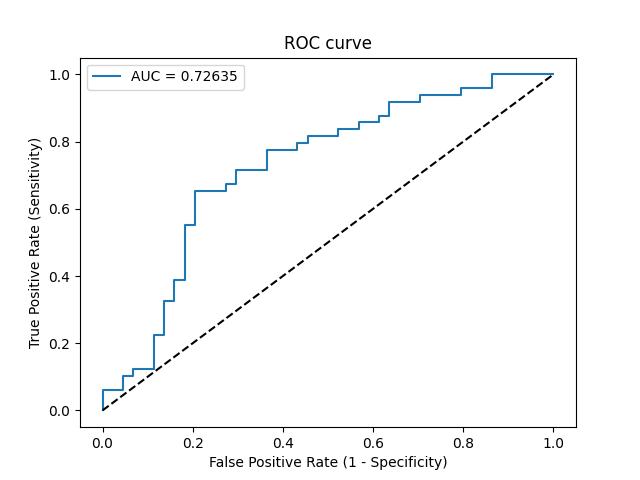

The file beside this chart, header and first rows:
Threshold, Sensitivity, Specificity, NPV, PPV
inf, 0.0, 1.0, 0.4731, 0
0.4878, 0.02041, 1.0, 0.4783, 1.0
0.4859, 0.06122, 1.0, 0.4889, 1.0
0.4834, 0.06122, 0.9545, 0.4773, 0.6
0.4818, 0.102, 0.9545, 0.4884, 0.7143
0.481, 0.102, 0.9318, 0.4824, 0.625
0.4777, 0.1224, 0.9318, 0.4881, 0.6667
0.475, 0.1224, 0.8864, 0.4756, 0.5455
0.4675, 0.2245, 0.8864, 0.5065, 0.6875
0.4665, 0.2245, 0.8636, 0.5, 0.6471
0.4632, 0.3265, 0.8636, 0.5352, 0.7273
0.4628, 0.3265, 0.8409, 0.5286, 0.6957
0.4596, 0.3878, 0.8409, 0.5522, 0.7308
0.4587, 0.3878, 0.8182, 0.5455, 0.7037
0.4492, 0.551, 0.8182, 0.6207, 0.7714
0.4472, 0.551, 0.7955, 0.614, 0.75
0.4414, 0.6531, 0.7955, 0.6731, 0.7805
0.4389, 0.6531, 0.7273, 0.6531, 0.7273
0.4361, 0.6735, 0.7273, 0.6667, 0.7333
0.4336, 0.6735, 0.7045, 0.6596, 0.7174
0.4324, 0.7143, 0.7045, 0.6889, 0.7292
0.4306, 0.7143, 0.6364, 0.6667, 0.6863
0.4276, 0.7755, 0.6364, 0.7179, 0.7037
0.4271, 0.7755, 0.5682, 0.6944, 0.6667
0.4264, 0.7959, 0.5682, 0.7143, 0.6724
0.4259, 0.7959, 0.5455, 0.7059, 0.661
0.4252, 0.8163, 0.5455, 0.7273, 0.6667
0.4201, 0.8163, 0.4773, 0.7, 0.6349
0.4196, 0.8367, 0.4773, 0.7241, 0.6406
0.4166, 0.8367, 0.4318, 0.7037, 0.6212
0.4165, 0.8571, 0.4318, 0.7308, 0.6269
0.4146, 0.8571, 0.3864, 0.7083, 0.6087
0.4117, 0.8776, 0.3864, 0.7391, 0.6143
0.4109, 0.8776, 0.3636, 0.7273, 0.6056
0.408, 0.9184, 0.3636, 0.8, 0.6164
0.404, 0.9184, 0.2955, 0.7647, 0.5921
0.4036, 0.9388, 0.2955, 0.8125, 0.5974
0.3986, 0.9388, 0.2045, 0.75, 0.5679
0.3939, 0.9592, 0.2045, 0.8182, 0.5732
0.3854, 0.9592, 0.1364, 0.75, 0.5529
0.3657, 1.0, 0.1364, 1.0, 0.5632
0.1806, 1.0, 0.0, 0, 0.5269
